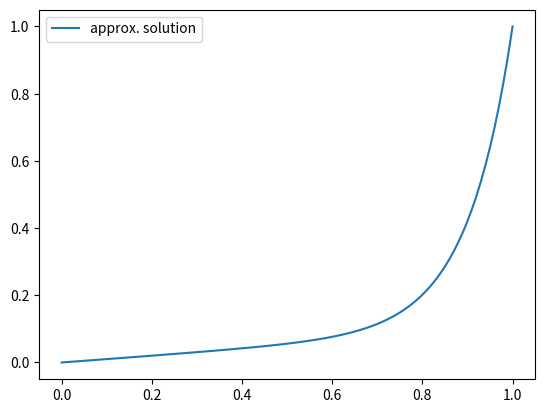

Write the Python code that produced this figure.
#!/usr/bin/env python
# -*- coding: utf-8 -*-

import numpy as np
import scipy.sparse as sp
import scipy.sparse.linalg as sp_linalg
import matplotlib.backends.backend_tkagg
import matplotlib.pyplot as plt


class FiniteDifference:

    def __init__(self, a, b, c, d, f, alpha, beta, N):
        self.a = a
        self.b = b
        self.c = c
        self.d = d
        self.f = f
        self.alpha = alpha
        self.beta = beta
        self.N = N
        self.grid = np.linspace(self.a, self.b, N+1)
        self.c_ev = self.c(self.grid[1:self.N])
        self.d_ev = self.d(self.grid[1:self.N])

        # if not np.all(self.d_ev >= 0):
        #    raise ValueError("d(x) >= 0")

        if not np.all(np.abs(self.c_ev)/N < 2):
            raise ValueError("konvektionsdominantes Problem")

    def get_coefficient_matrix(self):
        A = np.diagflat(2*self.N**2+self.d_ev)
        A += np.diagflat(-self.N**2+0.5*self.N*self.c_ev[:-1], 1)
        A += np.diagflat(-self.N**2-0.5*self.N*self.c_ev[1:], -1)
        return A

    def get_rhs(self):
        rhs = self.f(self.grid[1:self.N])

        # boundary values
        rhs[0] += (self.N**2 + 0.5*self.N*self.c_ev[0])*self.alpha
        rhs[-1] += (self.N**2 - 0.5*self.N*self.c_ev[-1])*self.beta

        return rhs

    def solve(self, A, b):
        return np.linalg.solve(A, b)

    def calculate_solution(self):
        A = self.get_coefficient_matrix()
        b = self.get_rhs()
        return self.solve(A, b)

    def calculate_full_solution(self):
        u = np.zeros(self.N+1)
        u[1:self.N] = self.calculate_solution()

        # insert boundary values
        u[0] = self.alpha
        u[-1] = self.beta

        return u

    def plot(self, analytical_solution=None):

        U = self.calculate_full_solution()
        plt.plot(self.grid, U, label="approx. solution")

        if analytical_solution is not None:
            u = analytical_solution(self.grid)
            plt.plot(self.grid, u, label="analytical solution")

        plt.legend()
        plt.show()


class FiniteDifferenceSparse(FiniteDifference):

    def get_coefficient_matrix(self):
        diags = [2*self.N**2+self.d_ev,
                 -self.N**2+0.5*self.N*self.c_ev[:-1],
                 -self.N**2-0.5*self.N*self.c_ev[1:]]
        return sp.diags(diags, [0, 1, -1], format="csc")

    def solve(self, A, b):
        return sp_linalg.spsolve(A, b)


if __name__ == '__main__':

    def f(x):
        return np.full_like(x, 1.0)

    def c(x):
        return np.full_like(x, 10.0)

    def d(x):
        return np.full_like(x, 0.0)

    N = 100

    fd = FiniteDifference(0, 1, c, d, f, 0, 1, N)
    fd.plot()
